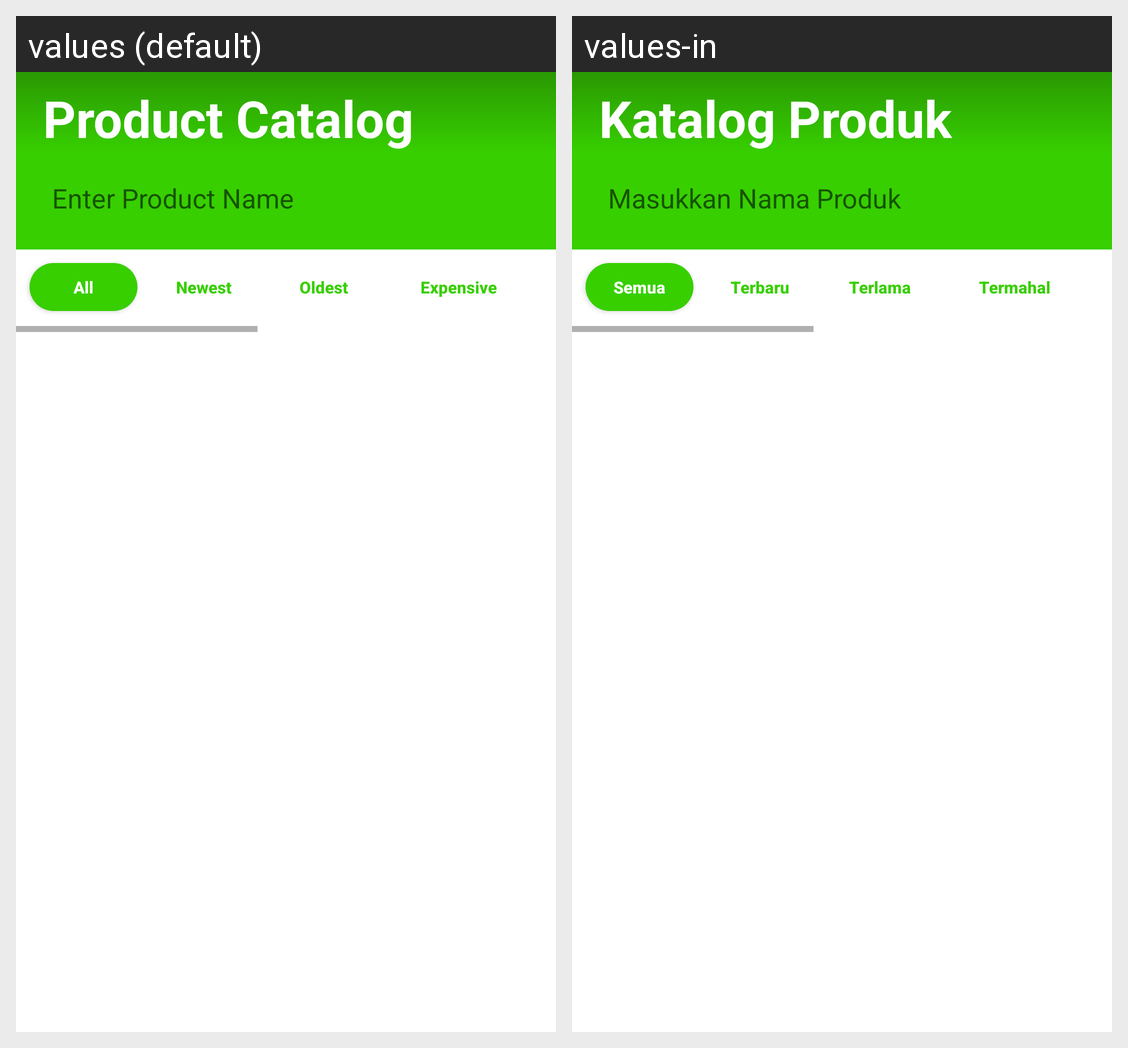

Translations of the strings shown on this Android screen, per locale in the grid:
Android screen res/layout/fragment_cart.xml rendered under 2 locales, left to right: values (default), values-in. Device: Nexus 5 (rendered at 1080×1920; each locale shown at half size, 540×960, under a caption strip naming it); theme Theme.BlessingOfShoes3.
Strings drawn on this screen, with the default value and each locale's value (text and hints the layout hard-codes, and strings that could not be matched under every locale, appear in the picture but are not listed):

product_catalog
  values: Product Catalog
  values-in: Katalog Produk

enter_product_name
  values: Enter Product Name
  values-in: Masukkan Nama Produk

all
  values: All
  values-in: Semua

newest
  values: Newest
  values-in: Terbaru

oldest
  values: Oldest
  values-in: Terlama

expensive
  values: Expensive
  values-in: Termahal
